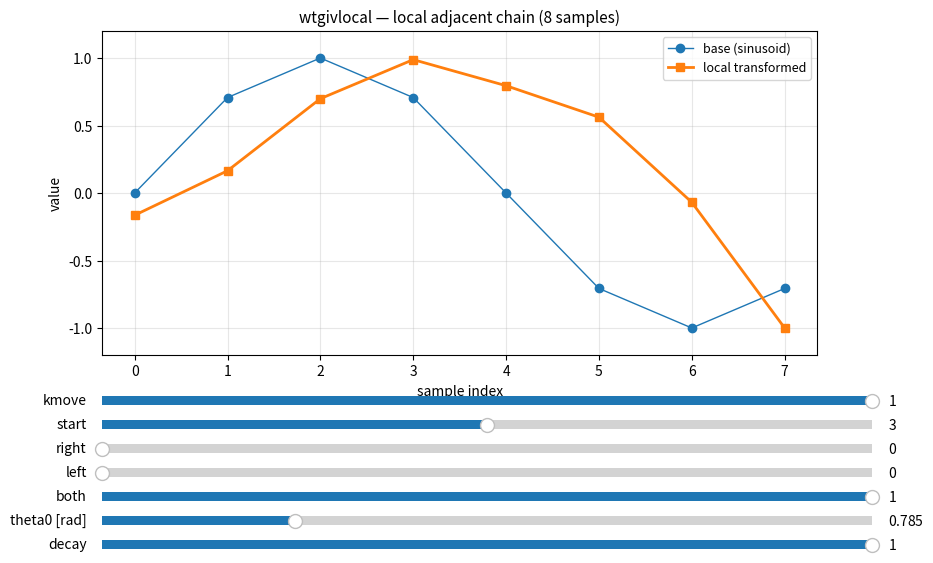

Python code for this plot:
"""
GIVENS_LOCAL.py
============================================================================
Interactive demo: wtgivlocal — local adjacent chain
on an 8-sample wavetable.

Applies Givens rotations to ADJACENT pairs (k, k+1) starting from kstart.
The angle decays geometrically: theta_t = theta0 * kmove * decay^t
Effect: slow spectral diffusion, localised around kstart.

Three chains (in order):
  both  : bidirectional from start, symmetric alternating expansion
  right : from start, rightward to the end
  left  : pivot on (start, start+1), then goes back toward the left

Sliders:
  start  : chain starting index
  right  : amplitude/density of chain toward the right [0..1]
  left   : amplitude/density of chain toward the left [0..1]
  both   : amplitude/density of bidirectional chain [0..1]
  theta0 : initial angle [radians]
  decay  : geometric decay of angles [0..1]
  kmove  : global scaler (0=base, 1=full)
============================================================================
"""

import numpy as np
import matplotlib.pyplot as plt
from matplotlib.widgets import Slider

# ──────────────────────────────────────────────
# Core mathematics
# ──────────────────────────────────────────────

def givens(x, i, j, theta):
    """
    In-place Givens rotation in the (i,j) plane.
    Modifies only x[i] and x[j], preserving x[i]^2 + x[j]^2.
    """
    c, s = np.cos(theta), np.sin(theta)
    xi, xj = x[i], x[j]
    x[i] = c*xi - s*xj
    x[j] = s*xi + c*xj

def peak_normalize(x, eps=1e-12):
    """Normalises to absolute peak = 1.0."""
    m = np.max(np.abs(x))
    return x if m < eps else x / m


# ──────────────────────────────────────────────
# Plugin 1: local adjacent chain (wtgivlocal)
# ──────────────────────────────────────────────

def local_chain(x0, start, right, left, both, theta0, decay, kmove=1.0):
    """
    Applies Givens chains on adjacent pairs.
    theta_eff = theta0 * kmove  (kmove=0 => wavetable unchanged)
    """
    x     = x0.astype(float).copy()
    n     = len(x)
    start = int(np.clip(round(start), 0, n-2))
    decay = float(np.clip(decay, 0.0, 1.0))
    theta_eff = float(theta0) * float(np.clip(kmove, 0.0, 1.0))

    def chain_right(theta):
        th = theta
        for k in range(start, n-1):
            givens(x, k, k+1, th)
            th *= decay

    def chain_left(theta):
        # first pair is always the pivot (start, start+1)
        th = theta
        givens(x, start, start+1, th)
        th *= decay
        for k in range(start, 0, -1):
            givens(x, k-1, k, th)
            th *= decay

    def chain_both(theta):
        # t=0: pivot; then alternates left and right
        th = theta
        givens(x, start, start+1, th); th *= decay
        L, R = start-1, start+1
        while L >= 0 or R <= n-2:
            if L >= 0:
                givens(x, L, L+1, th); th *= decay; L -= 1
            if R <= n-2:
                givens(x, R, R+1, th); th *= decay; R += 1

    if both  != 0.0: chain_both (theta_eff * both)
    if right != 0.0: chain_right(theta_eff * right)
    if left  != 0.0: chain_left (theta_eff * left)

    return peak_normalize(x)


# ──────────────────────────────────────────────
# GUI
# ──────────────────────────────────────────────

n   = 8
idx = np.arange(n)
x0  = np.sin(2*np.pi*idx/n)   # base wavetable: sinusoid

p0  = dict(start=3, right=0.0, left=0.0, both=1.0, theta0=0.785, decay=1.0, kmove=1.0)

fig, ax = plt.subplots(1, 1, figsize=(11, 6))
plt.subplots_adjust(left=0.10, right=0.75, top=0.90, bottom=0.36)

ax.set_title("wtgivlocal — local adjacent chain (8 samples)", fontsize=11)
ax.set_ylim(-1.2, 1.2)
ax.set_ylabel("value")
ax.set_xlabel("sample index")
ax.grid(True, alpha=0.3)

y_local = local_chain(x0, **p0)
(base1,) = ax.plot(idx, x0,      marker="o", lw=1, label="base (sinusoid)")
(line1,) = ax.plot(idx, y_local, marker="s", lw=2, label="local transformed")
ax.legend(loc="upper right", fontsize=9)

SL = 0.10
SW = 0.70
def sax(bottom):
    return plt.axes([SL, bottom, SW, 0.028])

ax_kmove  = sax(0.27)
ax_start  = sax(0.23)
ax_right  = sax(0.19)
ax_left   = sax(0.15)
ax_both   = sax(0.11)
ax_theta0 = sax(0.07)
ax_decay  = sax(0.03)

s_kmove  = Slider(ax_kmove,  "kmove",        0.0, 1.0,  valinit=p0["kmove"])
s_start  = Slider(ax_start,  "start",        0,   n-2,  valinit=p0["start"], valstep=1)
s_right  = Slider(ax_right,  "right",        0.0, 1.0,  valinit=p0["right"])
s_left   = Slider(ax_left,   "left",         0.0, 1.0,  valinit=p0["left"])
s_both   = Slider(ax_both,   "both",         0.0, 1.0,  valinit=p0["both"])
s_theta0 = Slider(ax_theta0, "theta0 [rad]", 0.0, 3.14, valinit=p0["theta0"])
s_decay  = Slider(ax_decay,  "decay",        0.0, 1.0,  valinit=p0["decay"])

def update(_):
    params = dict(
        start=int(s_start.val),
        right=float(s_right.val),
        left=float(s_left.val),
        both=float(s_both.val),
        theta0=float(s_theta0.val),
        decay=float(s_decay.val),
        kmove=float(s_kmove.val),
    )
    line1.set_ydata(local_chain(x0, **params))
    fig.canvas.draw_idle()

for s in (s_kmove, s_start, s_right, s_left, s_both, s_theta0, s_decay):
    s.on_changed(update)

plt.show()
